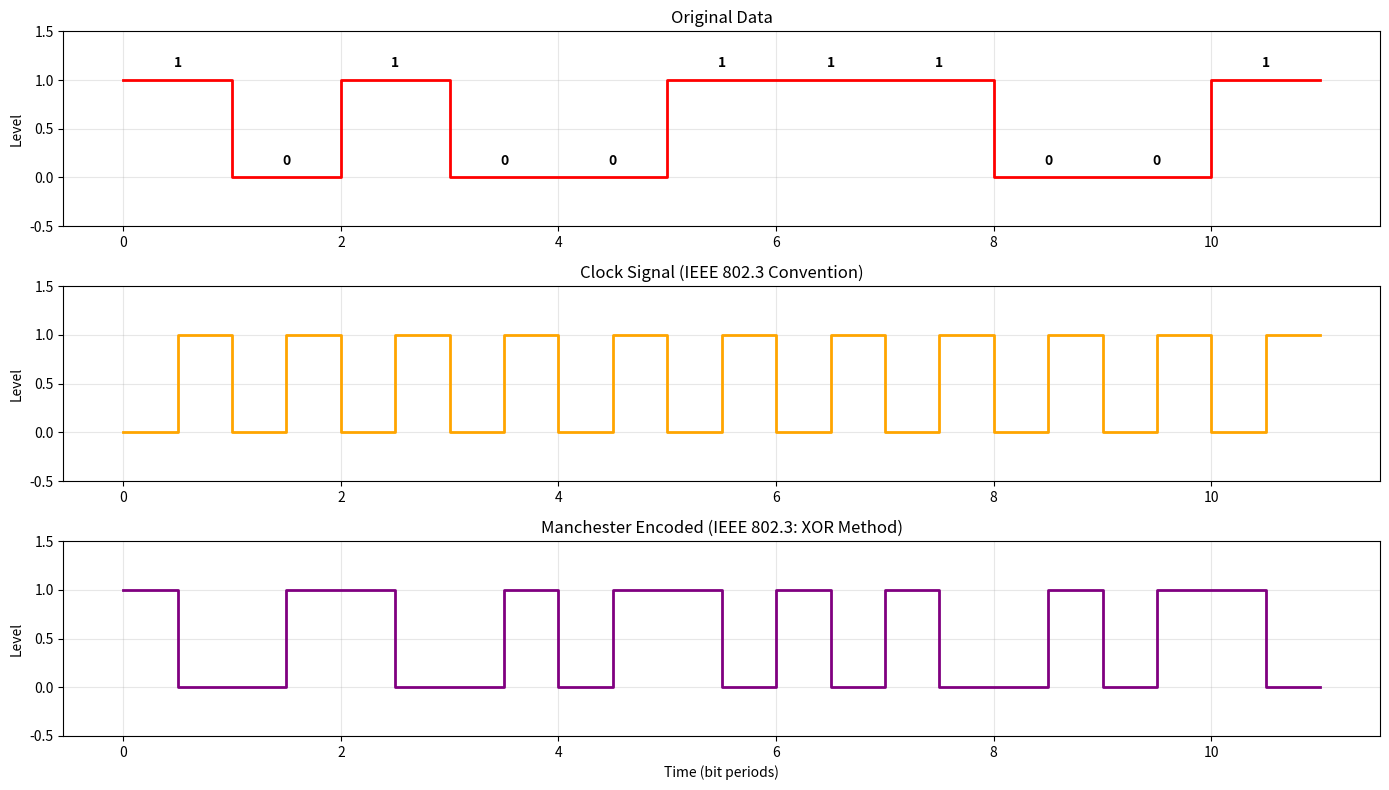

Write Python code to recreate this figure.
import matplotlib.pyplot as plt

# Example data bits
data = [1, 0, 1, 0, 0, 1, 1, 1, 0, 0, 1]

def data_line(bits):
    """Generate data line"""
    time = []
    signal = []
    for i, bit in enumerate(bits):
        time += [i, i+1]
        signal += [bit, bit]
    return time, signal

def generate_clock(bit_count):
    """Clock signal for IEEE 802.3 Manchester (low-to-high)"""
    time = []
    clock = []
    for i in range(bit_count):
        t0 = i
        t1 = t0 + 0.5
        t2 = t0 + 1
        time += [t0, t1, t1, t2]
        clock += [0, 0, 1, 1]  # Low first half, High second half
    return time, clock

def manchester_encode_xor(bits):
    """IEEE 802.3 Manchester Encoding using XOR (Data XOR Clock)"""
    time = []
    signal = []

    for i, bit in enumerate(bits):
        t0 = i
        t1 = i + 0.5
        t2 = i + 1

        # IEEE 802.3 clock pattern: [0, 1]
        clock_first = 0
        clock_second = 1

        first_half = bit ^ clock_first
        second_half = bit ^ clock_second

        time += [t0, t1, t1, t2]
        signal += [first_half, first_half, second_half, second_half]

    return time, signal

def plot_manchester():
    """Plot Data, Clock, and IEEE 802.3 Manchester Encoded signals"""
    data_time, data_signal = data_line(data)
    clock_time, clock_signal = generate_clock(len(data))
    manch_xor_time, manch_xor_signal = manchester_encode_xor(data)
    
    plt.figure(figsize=(14, 8))

    # Original Data
    plt.subplot(3, 1, 1)
    plt.step(data_time, data_signal, where='post', linewidth=2, color='red')
    plt.title('Original Data')
    plt.ylabel('Level')
    plt.ylim(-0.5, 1.5)
    plt.grid(True, alpha=0.3)
    for i, bit in enumerate(data):
        plt.text(i + 0.5, bit + 0.1, str(bit), ha='center', va='bottom', fontweight='bold')

    # Clock
    plt.subplot(3, 1, 2)
    plt.step(clock_time, clock_signal, where='post', linewidth=2, color='orange')
    plt.title('Clock Signal (IEEE 802.3 Convention)')
    plt.ylabel('Level')
    plt.ylim(-0.5, 1.5)
    plt.grid(True, alpha=0.3)

    # Manchester XOR (IEEE 802.3)
    plt.subplot(3, 1, 3)
    plt.step(manch_xor_time, manch_xor_signal, where='post', linewidth=2, color='purple')
    plt.title('Manchester Encoded (IEEE 802.3: XOR Method)')
    plt.ylabel('Level')
    plt.xlabel('Time (bit periods)')
    plt.ylim(-0.5, 1.5)
    plt.grid(True, alpha=0.3)

    plt.tight_layout()
    plt.savefig('manchester_8023_encoding.png', dpi=150, bbox_inches='tight')
    print("Plot saved as 'manchester_8023_encoding.png'")

def verify_encoding(bits):
    """Print bit-level encoding verification for IEEE 802.3"""
    signal_time, signal = manchester_encode_xor(bits)

    print("\nIEEE 802.3 Manchester Encoding Verification:")
    print("Bit | Encoded Signal [first_half, second_half]")
    print("----|-------------------------------------------")
    for i, bit in enumerate(bits):
        idx = i * 4
        fh = signal[idx]
        sh = signal[idx + 2]
        print(f" {bit}  | [{fh}, {sh}]   → {'low-to-high' if bit == 0 else 'high-to-low'}")

# Run
if __name__ == "__main__":
    print("Data bits:", data)
    verify_encoding(data[:8])  # check first 8 bits for clarity
    plot_manchester()
